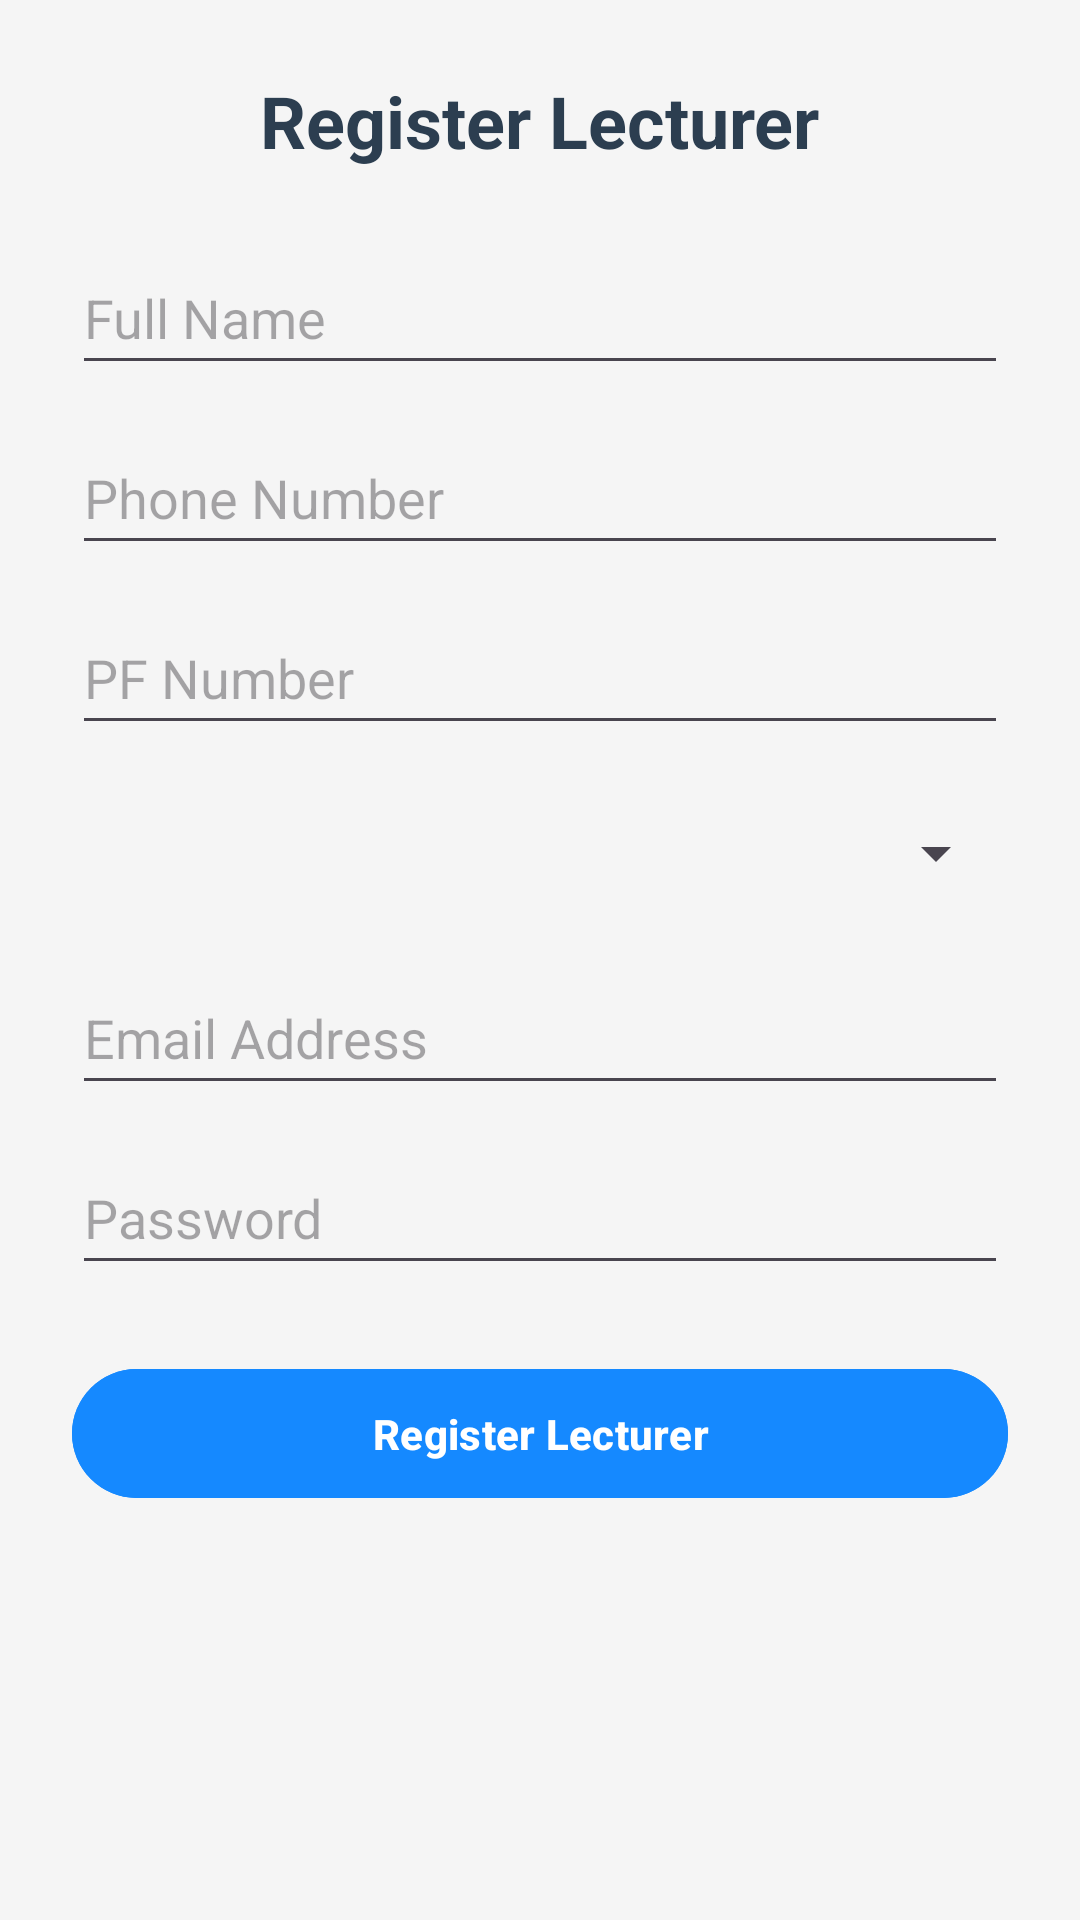

This screen was rendered from an Android layout file. Write that file and the resources it references.
<!-- AndroidManifest.xml: application theme Theme.Material3.DayNight -->
<!-- res/layout/activity_register_lecturers.xml -->
<?xml version="1.0" encoding="utf-8"?>
<ScrollView xmlns:android="http://schemas.android.com/apk/res/android"
    android:layout_width="match_parent"
    android:layout_height="match_parent"
    android:padding="24dp"
    android:background="#f5f5f5">

    <LinearLayout
        android:layout_width="match_parent"
        android:layout_height="wrap_content"
        android:orientation="vertical">

        
        <TextView
            android:layout_width="wrap_content"
            android:layout_height="wrap_content"
            android:text="@string/register_lecturer_title"
            android:textSize="24sp"
            android:textStyle="bold"
            android:textColor="#2C3E50"
            android:layout_gravity="center"
            android:layout_marginBottom="24dp" />

        
        <EditText
            android:id="@+id/etLecturerName"
            android:layout_width="match_parent"
            android:layout_height="wrap_content"
            android:hint="@string/full_name"
            android:minHeight="48dp"
            android:inputType="textCapWords"
            android:autofillHints="name" />

        
        <EditText
            android:id="@+id/etLecturerPhone"
            android:layout_width="match_parent"
            android:layout_height="wrap_content"
            android:hint="@string/phone_number"
            android:inputType="phone"
            android:minHeight="48dp"
            android:layout_marginTop="12dp"
            android:autofillHints="phone" />

        
        <EditText
            android:id="@+id/etLecturerPFNumber"
            android:layout_width="match_parent"
            android:layout_height="wrap_content"
            android:hint="@string/pf_number"
            android:minHeight="48dp"
            android:layout_marginTop="12dp"
            android:inputType="number"
            android:autofillHints="username" />

        
        <Spinner
            android:id="@+id/spinnerLecturerDept"
            android:layout_width="match_parent"
            android:layout_height="wrap_content"
            android:layout_marginTop="12dp"
            android:minHeight="48dp" />

        
        <EditText
            android:id="@+id/etLecturerEmail"
            android:layout_width="match_parent"
            android:layout_height="wrap_content"
            android:hint="@string/email_address"
            android:inputType="textEmailAddress"
            android:minHeight="48dp"
            android:layout_marginTop="12dp"
            android:autofillHints="emailAddress" />

        
        <EditText
            android:id="@+id/etLecturerPassword"
            android:layout_width="match_parent"
            android:layout_height="wrap_content"
            android:hint="@string/password"
            android:inputType="textPassword"
            android:minHeight="48dp"
            android:layout_marginTop="12dp"
            android:autofillHints="password" />

        
        <Button
            android:id="@+id/btnRegisterLecturer"
            android:layout_width="match_parent"
            android:layout_height="wrap_content"
            android:text="@string/register_lecturer_button"
            android:layout_marginTop="24dp"
            android:backgroundTint="@color/blue_header"
            android:textColor="#FFFFFF"
            android:textStyle="bold"
            android:padding="12dp" />

    </LinearLayout>
</ScrollView>
<!-- resources referenced by this layout -->
<resources>
  <color name="blue_header">#1589FF</color>
  <string name="email_address">Email Address</string>
  <string name="full_name">Full Name</string>
  <string name="password">Password</string>
  <string name="pf_number">PF Number</string>
  <string name="phone_number">Phone Number</string>
  <string name="register_lecturer_button">Register Lecturer</string>
  <string name="register_lecturer_title">Register Lecturer</string>
</resources>
